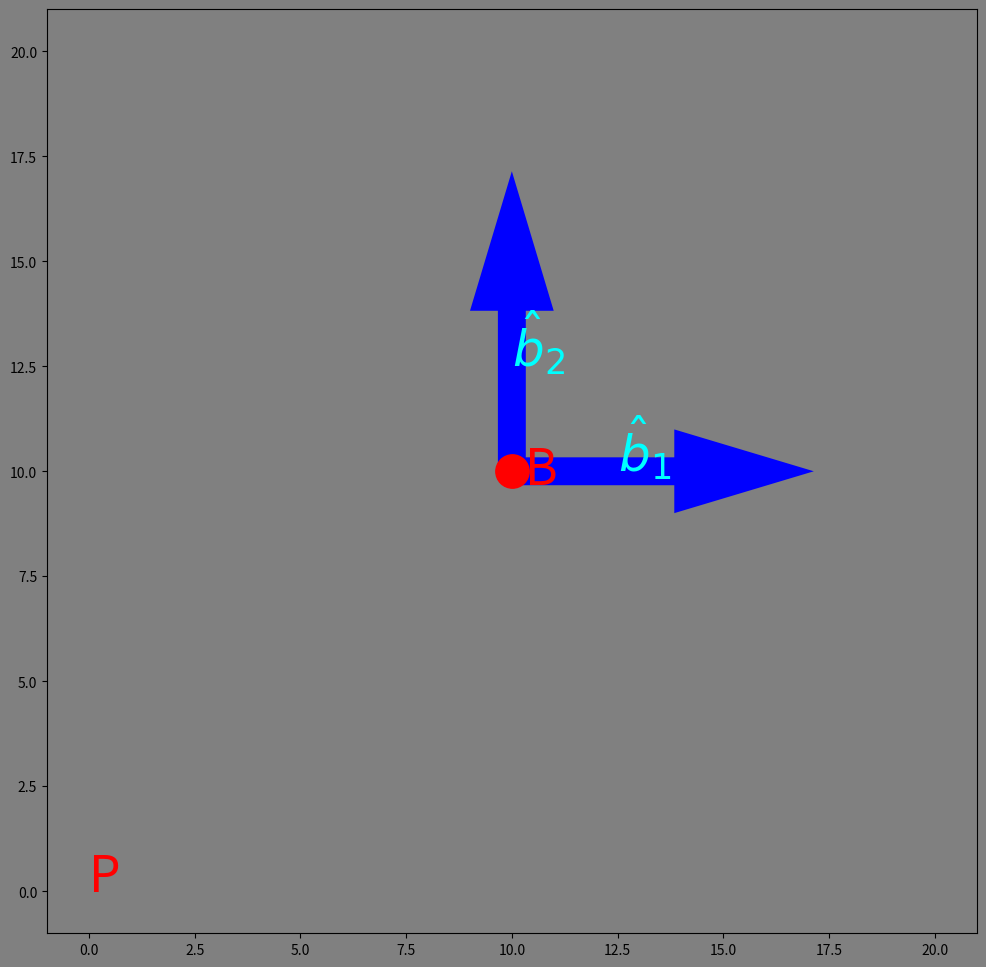

This chart was generated by the following Python code:
import numpy as np
import matplotlib.pyplot as plt
import matplotlib.animation as animation

ax_font_size = 36
frame_label_font_size = 60
point_size = 24
point_color = 'red'
iframe_color = 'black'
bframe_color = 'blue'
vector_color = 'lime'

# Set up figure and axis
fig, ax = plt.subplots(figsize=(12, 12))
ax.set_xlim(-1, 21)
ax.set_ylim(-1, 21)

# Set background colors
fig.patch.set_facecolor('gray')
ax.set_facecolor('gray')

# Define stationary frame I
scale_factor = 5
I_vectors = np.array([[1, 0], [0, 1]]) * scale_factor

# Define origin of frame B
x_B, y_B = 10, 10

# Initialize quiver for frame B
B_quiver = ax.quiver([x_B, x_B], [y_B, y_B], I_vectors[:, 0], I_vectors[:, 1], 
                     color=bframe_color, angles='xy', scale_units='xy', scale=0.7, width=0.03,
                     headwidth=3, headaxislength=5)

# Labels for frame B
B_label_b1 = ax.text(x_B + scale_factor * 0.5, y_B, r'$\hat{b}_1$', fontsize=ax_font_size, color='cyan')
B_label_b2 = ax.text(x_B, y_B + scale_factor * 0.5, r'$\hat{b}_2$', fontsize=ax_font_size, color='cyan')

# Plot point B
ax.plot(x_B, y_B, 'ro', markersize=point_size)
ax.text(x_B + 0.3, y_B - 0.3, 'B', fontsize=ax_font_size, color=point_color)

# Point P (relative to B)
P_offset = np.array([3, 4])
P_marker, = ax.plot([], [], 'ro', markersize=point_size)
P_label = ax.text(0, 0, 'P', fontsize=ax_font_size, color='red')

# Initialize vector r^{BP}
r_BP_quiver = ax.quiver([x_B], [y_B], [0], [0], angles='xy', scale_units='xy', scale=1, width=0.01, color='lime')
r_BP_label = ax.text(x_B, y_B, '', fontsize=ax_font_size, color='#7FFF00')

# Point P is fixed
def update(frame):
    global r_BP_quiver, r_BP_label  # Allow modifications in each frame

    theta = np.radians(frame)  # Convert frame rotation to radians
    R = np.array([[1, 0], [0, 1]])  # Rotation matrix
    B_vectors = I_vectors @ R.T  # Rotate frame B

    # Update quiver for frame B, keeping its origin at (x_B, y_B)
    B_quiver.set_UVC(B_vectors[:, 0], B_vectors[:, 1])

    # Update positions of labels for rotating frame B
    B_label_b1.set_position([x_B + B_vectors[0, 0], y_B + B_vectors[0, 1]])
    B_label_b2.set_position([x_B + B_vectors[1, 0], y_B + B_vectors[1, 1]])

    # Define unit vector along 60-degree axis in frame B
    phi = np.radians(60)  # Fixed direction
    direction_vector = np.array([np.cos(phi), np.sin(phi)])

    # Compute oscillating displacement along this direction
    amplitude = 0.40 * np.linalg.norm(P_offset)  # Adjust as needed
    displacement = amplitude * np.sin(np.radians(frame * 4))  # Bobbing motion
    P_oscillating = P_offset + displacement * direction_vector  # Move P along the 60-degree axis

    # Rotate P's new position with frame B
    P_rotated = R @ P_oscillating  

    # Update point P position
    P_marker.set_data(x_B + P_rotated[0], y_B + P_rotated[1])

    # Update label position for point P
    P_label.set_position([x_B + P_rotated[0] + 0.3, y_B + P_rotated[1] - 0.3])

    # Compute and update the r^{BP} vector
    if r_BP_quiver is not None:
        r_BP_quiver.remove()
    r_BP_quiver = ax.quiver(x_B, y_B, P_rotated[0], P_rotated[1], 
                            angles='xy', scale_units='xy', scale=1, width=0.01, color='lime')

    # Update the label for r^{BP}
    if r_BP_label is not None:
        r_BP_label.remove()
    r_BP_label = ax.text(x_B + P_rotated[0] / 2 - 0.75, y_B + P_rotated[1] / 2 + 1, r'$\mathbf{r}^{BP}$', 
                         fontsize=ax_font_size, color='#7FFF00')

    return B_quiver, B_label_b1, B_label_b2, P_marker, P_label, r_BP_quiver, r_BP_label



# Create animation
ani = animation.FuncAnimation(fig, update, frames=np.arange(0, 360, 2), interval=40)

plt.show()
